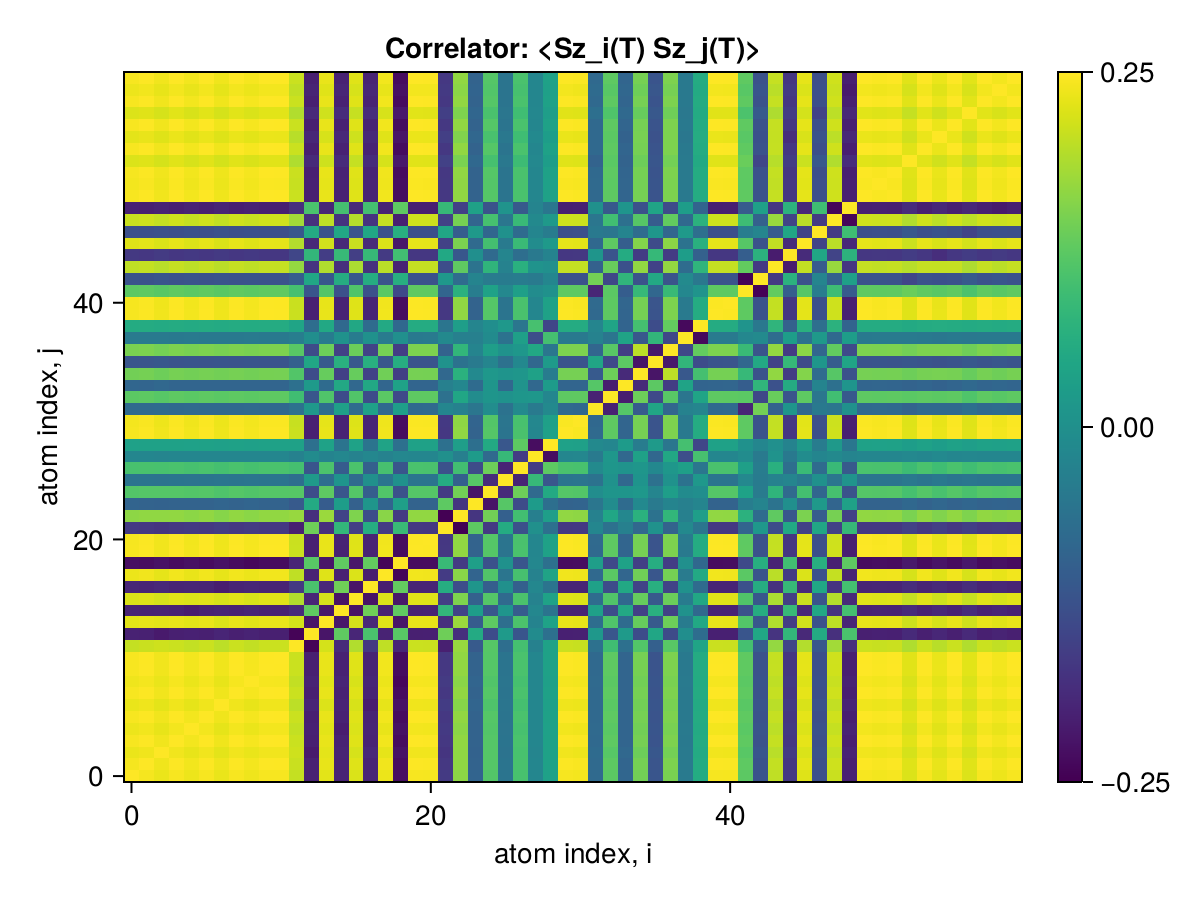

The data file committed next to this chart (first rows):
x1, x2, x3, x4, x5, x6, x7, x8, x9, x10, x11, x12, x13, x14, x15, x16, x17, x18, x19, x20, x21, x22, x23, x24
0.25, 0.2442, 0.2366, 0.2452, 0.2378, 0.2451, 0.2357, 0.2452, 0.2397, 0.2453, 0.2451, 0.2097, -0.1682, 0.231, -0.1654, 0.2248, -0.1634, 0.2372, -0.1941, 0.2452, 0.2446, -0.1343, 0.1715, -0.06483
0.2442, 0.25, 0.2401, 0.2488, 0.2413, 0.2487, 0.2392, 0.2488, 0.2432, 0.2489, 0.2487, 0.2127, -0.1707, 0.2344, -0.1675, 0.228, -0.1658, 0.2406, -0.197, 0.2488, 0.2482, -0.1362, 0.1741, -0.06576
0.2366, 0.2401, 0.25, 0.2411, 0.2341, 0.241, 0.2315, 0.2411, 0.2356, 0.2412, 0.241, 0.2162, -0.1801, 0.2318, -0.1663, 0.2217, -0.1606, 0.2332, -0.1899, 0.2411, 0.2406, -0.1414, 0.1737, -0.06878
0.2452, 0.2488, 0.2411, 0.25, 0.2423, 0.2498, 0.2402, 0.2498, 0.2442, 0.2499, 0.2497, 0.2137, -0.1715, 0.2354, -0.1682, 0.2289, -0.1664, 0.2416, -0.1978, 0.2499, 0.2493, -0.1369, 0.1748, -0.06612
0.2378, 0.2413, 0.2341, 0.2423, 0.25, 0.2422, 0.2328, 0.2423, 0.2367, 0.2424, 0.2422, 0.2088, -0.1694, 0.2309, -0.1752, 0.2253, -0.1651, 0.235, -0.1918, 0.2423, 0.2417, -0.134, 0.1707, -0.06571
0.2451, 0.2487, 0.241, 0.2498, 0.2422, 0.25, 0.2401, 0.2497, 0.2441, 0.2498, 0.2496, 0.2136, -0.1714, 0.2353, -0.168, 0.2288, -0.1663, 0.2416, -0.1977, 0.2498, 0.2492, -0.1369, 0.1748, -0.0661
0.2357, 0.2392, 0.2315, 0.2402, 0.2328, 0.2401, 0.25, 0.2401, 0.2345, 0.2402, 0.2401, 0.2044, -0.1642, 0.226, -0.1652, 0.2228, -0.175, 0.2336, -0.1903, 0.2402, 0.2396, -0.13, 0.167, -0.06202
0.2452, 0.2488, 0.2411, 0.2498, 0.2423, 0.2497, 0.2401, 0.25, 0.2442, 0.2499, 0.2497, 0.2136, -0.1714, 0.2353, -0.1681, 0.2288, -0.1663, 0.2416, -0.1977, 0.2498, 0.2492, -0.1369, 0.1748, -0.06608
0.2397, 0.2432, 0.2356, 0.2442, 0.2367, 0.2441, 0.2345, 0.2442, 0.25, 0.2443, 0.2441, 0.2082, -0.1672, 0.2298, -0.164, 0.2233, -0.1628, 0.2369, -0.2029, 0.2443, 0.2437, -0.1324, 0.1699, -0.06317
0.2453, 0.2489, 0.2412, 0.2499, 0.2424, 0.2498, 0.2402, 0.2499, 0.2443, 0.25, 0.2498, 0.2138, -0.1715, 0.2354, -0.1682, 0.229, -0.1664, 0.2417, -0.1978, 0.2499, 0.2493, -0.1369, 0.1749, -0.06612
0.2451, 0.2487, 0.241, 0.2497, 0.2422, 0.2496, 0.2401, 0.2497, 0.2441, 0.2498, 0.25, 0.2136, -0.1714, 0.2353, -0.168, 0.2288, -0.1663, 0.2415, -0.1977, 0.2497, 0.2491, -0.1369, 0.1748, -0.06611
0.2097, 0.2127, 0.2162, 0.2137, 0.2088, 0.2136, 0.2044, 0.2136, 0.2082, 0.2138, 0.2136, 0.25, -0.2071, 0.2205, -0.1553, 0.1964, -0.1357, 0.2059, -0.164, 0.2137, 0.2134, -0.1721, 0.1789, -0.08189
-0.1682, -0.1707, -0.1801, -0.1715, -0.1694, -0.1714, -0.1642, -0.1714, -0.1672, -0.1715, -0.1714, -0.2071, 0.25, -0.1859, 0.1368, -0.1623, 0.1181, -0.1667, 0.1308, -0.1715, -0.1712, 0.1488, -0.1483, 0.06969
0.231, 0.2344, 0.2318, 0.2354, 0.2309, 0.2353, 0.226, 0.2353, 0.2298, 0.2354, 0.2353, 0.2205, -0.1859, 0.25, -0.1825, 0.2204, -0.1605, 0.2279, -0.185, 0.2354, 0.2348, -0.1492, 0.1808, -0.07936
-0.1654, -0.1675, -0.1663, -0.1682, -0.1752, -0.168, -0.1652, -0.1681, -0.164, -0.1682, -0.168, -0.1553, 0.1368, -0.1825, 0.25, -0.1889, 0.1499, -0.1688, 0.1374, -0.1681, -0.1676, 0.09378, -0.1199, 0.04465
0.2248, 0.228, 0.2217, 0.2289, 0.2253, 0.2288, 0.2228, 0.2288, 0.2233, 0.229, 0.2288, 0.1964, -0.1623, 0.2204, -0.1889, 0.25, -0.1872, 0.225, -0.1826, 0.2289, 0.2283, -0.1267, 0.1612, -0.06925
-0.1634, -0.1658, -0.1606, -0.1664, -0.1651, -0.1663, -0.175, -0.1663, -0.1628, -0.1664, -0.1663, -0.1357, 0.1181, -0.1605, 0.1499, -0.1872, 0.25, -0.1746, 0.1399, -0.1664, -0.1658, 0.07475, -0.1045, 0.02973
0.2372, 0.2406, 0.2332, 0.2416, 0.235, 0.2416, 0.2336, 0.2416, 0.2369, 0.2417, 0.2415, 0.2059, -0.1667, 0.2279, -0.1688, 0.225, -0.1746, 0.25, -0.2059, 0.2417, 0.2411, -0.132, 0.1686, -0.06459
-0.1941, -0.197, -0.1899, -0.1978, -0.1918, -0.1977, -0.1903, -0.1977, -0.2029, -0.1978, -0.1977, -0.164, 0.1308, -0.185, 0.1374, -0.1826, 0.1399, -0.2059, 0.25, -0.1979, -0.1973, 0.1008, -0.1334, 0.04743
0.2452, 0.2488, 0.2411, 0.2499, 0.2423, 0.2498, 0.2402, 0.2498, 0.2443, 0.2499, 0.2497, 0.2137, -0.1715, 0.2354, -0.1681, 0.2289, -0.1664, 0.2417, -0.1979, 0.25, 0.2493, -0.1369, 0.1749, -0.06613
0.2446, 0.2482, 0.2406, 0.2493, 0.2417, 0.2492, 0.2396, 0.2492, 0.2437, 0.2493, 0.2491, 0.2134, -0.1712, 0.2348, -0.1676, 0.2283, -0.1658, 0.2411, -0.1973, 0.2493, 0.25, -0.1376, 0.1747, -0.06615
-0.1343, -0.1362, -0.1414, -0.1369, -0.134, -0.1369, -0.13, -0.1369, -0.1324, -0.1369, -0.1369, -0.1721, 0.1488, -0.1492, 0.09378, -0.1267, 0.07475, -0.132, 0.1008, -0.1369, -0.1376, 0.25, -0.2111, 0.1349
0.1715, 0.1741, 0.1737, 0.1748, 0.1707, 0.1748, 0.167, 0.1748, 0.1699, 0.1749, 0.1748, 0.1789, -0.1483, 0.1808, -0.1199, 0.1612, -0.1045, 0.1686, -0.1334, 0.1749, 0.1747, -0.2111, 0.25, -0.1409
-0.06483, -0.06576, -0.06878, -0.06612, -0.06571, -0.0661, -0.06202, -0.06608, -0.06317, -0.06612, -0.06611, -0.08189, 0.06969, -0.07936, 0.04465, -0.06925, 0.02973, -0.06459, 0.04743, -0.06613, -0.06615, 0.1349, -0.1409, 0.25
0.1261, 0.1279, 0.128, 0.1285, 0.1263, 0.1285, 0.1225, 0.1285, 0.1244, 0.1285, 0.1285, 0.129, -0.106, 0.1362, -0.08857, 0.1274, -0.07539, 0.1251, -0.09779, 0.1285, 0.1284, -0.1341, 0.1517, -0.1869
-0.03386, -0.03431, -0.03706, -0.03452, -0.03548, -0.0345, -0.03311, -0.03449, -0.03243, -0.0345, -0.03451, -0.04657, 0.03829, -0.04529, 0.02819, -0.05425, 0.01943, -0.03288, 0.0216, -0.03452, -0.0345, 0.07114, -0.07165, 0.129
0.1161, 0.1178, 0.1168, 0.1183, 0.1157, 0.1183, 0.1131, 0.1183, 0.1147, 0.1183, 0.1182, 0.1135, -0.09088, 0.1199, -0.07821, 0.1194, -0.07189, 0.115, -0.09108, 0.1183, 0.1181, -0.09748, 0.1106, -0.1073
0.0001531, 0.000174, -0.002084, 0.0001437, -0.0009211, 0.0001442, -0.0001574, 0.000157, 0.0008061, 0.0001564, 0.0001382, -0.01043, 0.009954, -0.005676, 0.002068, -0.007237, 0.001558, -0.007688, 0.001587, 0.0001338, 2.047251439089153e-5, 0.01942, -0.0143, 0.04112
0.05125, 0.05199, 0.05208, 0.05224, 0.05121, 0.05222, 0.05017, 0.05222, 0.05055, 0.05224, 0.05222, 0.05264, -0.0427, 0.05335, -0.03415, 0.05346, -0.0344, 0.05665, -0.04291, 0.05225, 0.0522, -0.04231, 0.04557, -0.04408
0.2447, 0.2483, 0.2406, 0.2493, 0.2418, 0.2492, 0.2396, 0.2493, 0.2437, 0.2494, 0.2492, 0.2132, -0.1711, 0.2349, -0.1678, 0.2284, -0.166, 0.2411, -0.1973, 0.2493, 0.2487, -0.1366, 0.1745, -0.06597
0.2431, 0.2466, 0.239, 0.2477, 0.2402, 0.2476, 0.2381, 0.2476, 0.2421, 0.2477, 0.2475, 0.2117, -0.1699, 0.2332, -0.167, 0.2269, -0.1652, 0.2395, -0.1961, 0.2477, 0.2471, -0.1351, 0.1727, -0.0645
-0.05345, -0.0542, -0.05123, -0.05439, -0.05369, -0.05436, -0.05434, -0.05438, -0.05395, -0.0544, -0.05434, -0.03982, 0.03411, -0.04738, 0.05058, -0.04915, 0.05121, -0.05441, 0.04661, -0.05439, -0.05425, 5.3585064996128227e-5, -0.00923, -0.03097
0.1335, 0.1354, 0.1298, 0.1359, 0.1329, 0.1359, 0.1327, 0.1359, 0.1336, 0.136, 0.1358, 0.1087, -0.0894, 0.1237, -0.1055, 0.1245, -0.1052, 0.1326, -0.1105, 0.1359, 0.1356, -0.04107, 0.06141, 0.01117
-0.06097, -0.0618, -0.05788, -0.06199, -0.06202, -0.06195, -0.063, -0.06198, -0.06177, -0.062, -0.06193, -0.04218, 0.03786, -0.0523, 0.06613, -0.05736, 0.06542, -0.06132, 0.05342, -0.06198, -0.06182, -0.01178, 0.00153, -0.05141
0.1521, 0.1543, 0.1483, 0.1548, 0.1519, 0.1548, 0.1515, 0.1548, 0.1522, 0.1549, 0.1547, 0.1259, -0.1048, 0.1421, -0.1246, 0.1427, -0.1216, 0.1505, -0.1255, 0.1549, 0.1545, -0.05783, 0.08266, 0.005451
-0.09022, -0.0915, -0.0874, -0.09183, -0.09062, -0.09178, -0.09079, -0.09181, -0.0906, -0.09185, -0.09176, -0.07184, 0.06112, -0.08263, 0.08082, -0.08444, 0.07865, -0.08938, 0.07554, -0.09183, -0.09161, 0.02374, -0.0392, -0.02252
0.1575, 0.1598, 0.1536, 0.1604, 0.1567, 0.1604, 0.1562, 0.1604, 0.1575, 0.1605, 0.1603, 0.1311, -0.1071, 0.1479, -0.1226, 0.1468, -0.1202, 0.1543, -0.1288, 0.1604, 0.16, -0.06619, 0.09273, -0.004814
-0.02369, -0.02403, -0.0226, -0.0241, -0.02399, -0.02409, -0.02409, -0.0241, -0.02392, -0.02411, -0.02408, -0.01751, 0.01501, -0.02077, 0.02348, -0.0207, 0.02138, -0.02103, 0.01886, -0.0241, -0.02404, 0.006086, -0.01108, -0.01178
0.07072, 0.07175, 0.06878, 0.07202, 0.07031, 0.07199, 0.07, 0.07201, 0.07076, 0.07204, 0.07198, 0.0583, -0.04736, 0.06586, -0.05454, 0.06409, -0.05216, 0.06677, -0.05645, 0.07202, 0.07184, -0.03305, 0.04564, -0.001873
0.2449, 0.2485, 0.2408, 0.2495, 0.242, 0.2494, 0.2398, 0.2495, 0.2439, 0.2496, 0.2494, 0.2134, -0.1712, 0.235, -0.1679, 0.2286, -0.1661, 0.2413, -0.1975, 0.2495, 0.2489, -0.1367, 0.1746, -0.06604
0.2442, 0.2478, 0.2402, 0.2489, 0.2414, 0.2488, 0.2392, 0.2488, 0.2433, 0.2489, 0.2487, 0.2129, -0.1708, 0.2344, -0.1674, 0.228, -0.1657, 0.2407, -0.197, 0.2489, 0.2483, -0.1364, 0.1742, -0.0659
0.134, 0.1359, 0.1311, 0.1365, 0.1325, 0.1364, 0.132, 0.1364, 0.1338, 0.1365, 0.1364, 0.1139, -0.09141, 0.127, -0.09665, 0.1242, -0.0968, 0.1325, -0.1097, 0.1365, 0.1362, -0.06254, 0.08431, -0.01684
-0.09365, -0.09501, -0.09113, -0.09537, -0.09309, -0.09533, -0.09313, -0.09535, -0.09381, -0.0954, -0.09531, -0.07722, 0.06299, -0.08736, 0.07392, -0.0869, 0.07383, -0.09291, 0.07781, -0.09538, -0.09515, 0.03409, -0.04995, -0.004382
0.2061, 0.2091, 0.2021, 0.2099, 0.2043, 0.2098, 0.2029, 0.2099, 0.2056, 0.21, 0.2098, 0.1768, -0.143, 0.1962, -0.1493, 0.1925, -0.1471, 0.2029, -0.1672, 0.2099, 0.2094, -0.1038, 0.1364, -0.03656
-0.1355, -0.1374, -0.1326, -0.138, -0.1344, -0.1379, -0.1337, -0.138, -0.1352, -0.138, -0.1379, -0.1153, 0.09355, -0.1285, 0.1003, -0.1266, 0.09862, -0.1333, 0.1101, -0.138, -0.1377, 0.06524, -0.08692, 0.01772
0.2283, 0.2317, 0.2243, 0.2326, 0.2259, 0.2326, 0.224, 0.2326, 0.2275, 0.2327, 0.2325, 0.1978, -0.1591, 0.2185, -0.1596, 0.2132, -0.1577, 0.2249, -0.1845, 0.2327, 0.2321, -0.1231, 0.1588, -0.05401
-0.09893, -0.1004, -0.09752, -0.1008, -0.09741, -0.1008, -0.0963, -0.1008, -0.09836, -0.1009, -0.1008, -0.08749, 0.06936, -0.09568, 0.06331, -0.09205, 0.06277, -0.09693, 0.07885, -0.1008, -0.1006, 0.06169, -0.07679, 0.03643
0.2129, 0.216, 0.2095, 0.2169, 0.2102, 0.2168, 0.2082, 0.2169, 0.212, 0.217, 0.2168, 0.1862, -0.1491, 0.2046, -0.144, 0.1984, -0.1424, 0.2095, -0.1713, 0.2169, 0.2164, -0.1222, 0.155, -0.06177
-0.1694, -0.1719, -0.1667, -0.1726, -0.1672, -0.1726, -0.1656, -0.1726, -0.1686, -0.1727, -0.1726, -0.1485, 0.1187, -0.163, 0.1136, -0.1579, 0.1124, -0.1666, 0.1361, -0.1727, -0.1722, 0.09863, -0.1247, 0.05177
0.2452, 0.2488, 0.2411, 0.2498, 0.2423, 0.2497, 0.2401, 0.2498, 0.2442, 0.2499, 0.2497, 0.2137, -0.1714, 0.2353, -0.1681, 0.2289, -0.1663, 0.2416, -0.1978, 0.2498, 0.2492, -0.1369, 0.1748, -0.06611
0.2426, 0.2461, 0.2385, 0.2472, 0.2397, 0.2471, 0.2376, 0.2471, 0.2416, 0.2472, 0.247, 0.2114, -0.1696, 0.2328, -0.1663, 0.2264, -0.1645, 0.239, -0.1956, 0.2472, 0.2466, -0.1354, 0.173, -0.06539
0.2447, 0.2483, 0.2407, 0.2494, 0.2418, 0.2493, 0.2397, 0.2493, 0.2438, 0.2494, 0.2492, 0.2133, -0.1711, 0.2349, -0.1678, 0.2285, -0.166, 0.2412, -0.1974, 0.2494, 0.2488, -0.1366, 0.1745, -0.06597
0.225, 0.2283, 0.2211, 0.2292, 0.2224, 0.2291, 0.2205, 0.2292, 0.2241, 0.2293, 0.2291, 0.1955, -0.157, 0.2156, -0.1557, 0.21, -0.1541, 0.2217, -0.1817, 0.2292, 0.2287, -0.1231, 0.1581, -0.05661
0.2453, 0.2489, 0.2412, 0.2499, 0.2424, 0.2498, 0.2402, 0.2498, 0.2443, 0.25, 0.2498, 0.2137, -0.1715, 0.2354, -0.1681, 0.2289, -0.1664, 0.2417, -0.1978, 0.2499, 0.2493, -0.1369, 0.1749, -0.06611
0.2318, 0.2352, 0.2278, 0.2362, 0.2292, 0.2361, 0.2273, 0.2361, 0.2309, 0.2362, 0.236, 0.2013, -0.1618, 0.2221, -0.1607, 0.2164, -0.1589, 0.2284, -0.1872, 0.2362, 0.2356, -0.1268, 0.1629, -0.05801
0.2452, 0.2488, 0.2411, 0.2499, 0.2423, 0.2498, 0.2402, 0.2498, 0.2443, 0.25, 0.2498, 0.2137, -0.1715, 0.2354, -0.1681, 0.2289, -0.1664, 0.2417, -0.1978, 0.2499, 0.2493, -0.1369, 0.1749, -0.06611
0.2257, 0.2291, 0.222, 0.23, 0.2231, 0.2299, 0.2211, 0.23, 0.2248, 0.2301, 0.2299, 0.1967, -0.1578, 0.2167, -0.1546, 0.2107, -0.153, 0.2224, -0.182, 0.23, 0.2295, -0.1262, 0.1611, -0.06088
0.2452, 0.2488, 0.2411, 0.2499, 0.2423, 0.2498, 0.2402, 0.2498, 0.2443, 0.25, 0.2498, 0.2137, -0.1715, 0.2354, -0.1681, 0.2289, -0.1664, 0.2417, -0.1978, 0.2499, 0.2493, -0.1369, 0.1749, -0.06611
0.2381, 0.2416, 0.2341, 0.2426, 0.2353, 0.2425, 0.2332, 0.2426, 0.2371, 0.2427, 0.2425, 0.2076, -0.1665, 0.2286, -0.1629, 0.2222, -0.1612, 0.2346, -0.192, 0.2426, 0.242, -0.1334, 0.1702, -0.06493
0.2453, 0.2489, 0.2412, 0.2499, 0.2424, 0.2498, 0.2402, 0.2499, 0.2443, 0.25, 0.2498, 0.2138, -0.1715, 0.2354, -0.1682, 0.229, -0.1664, 0.2417, -0.1978, 0.2499, 0.2493, -0.1369, 0.1749, -0.06612
